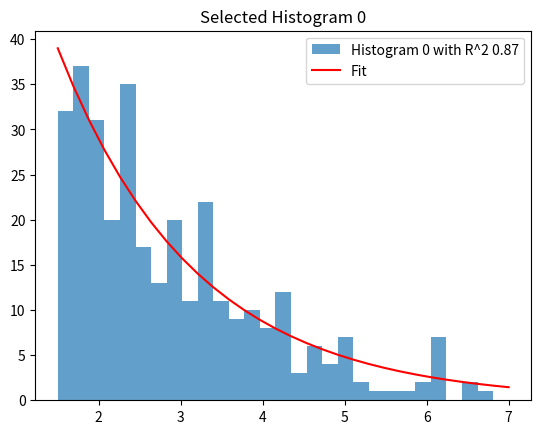
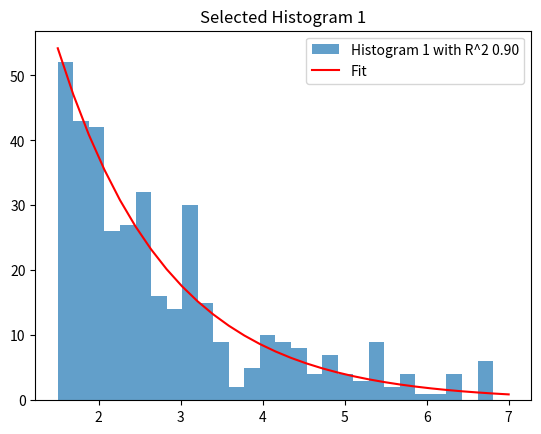
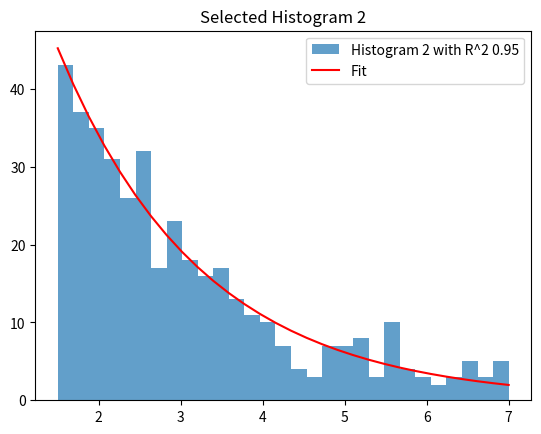
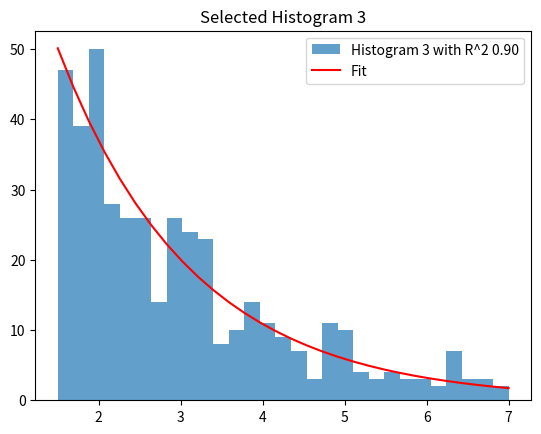
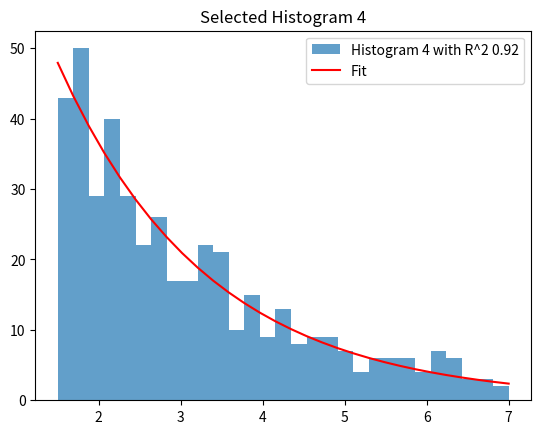
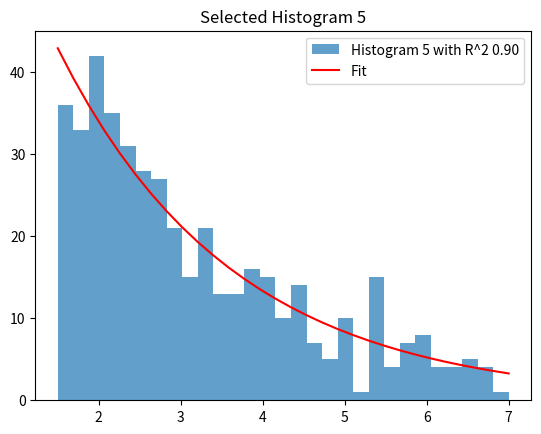
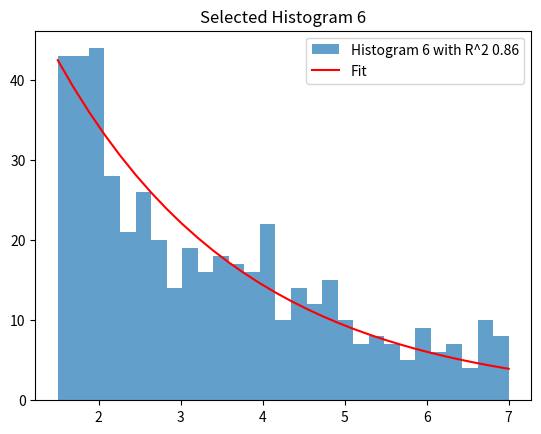
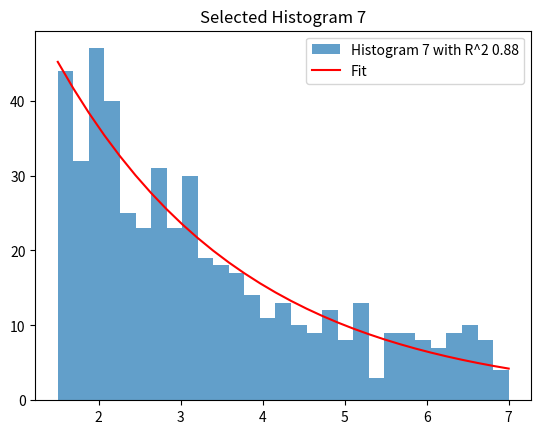
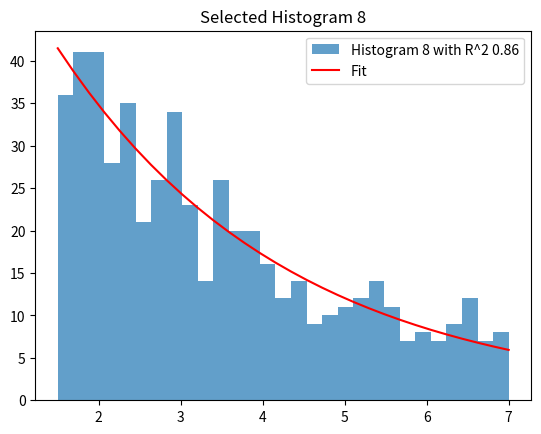
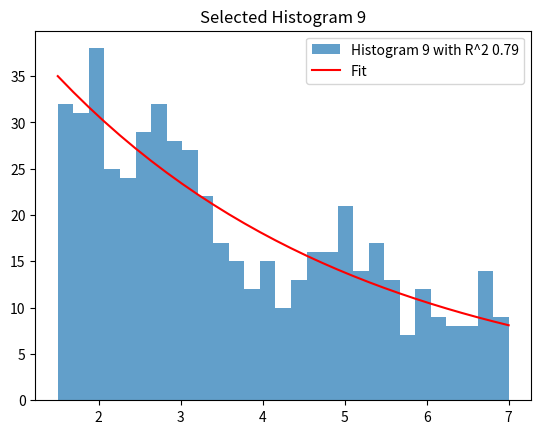

Source code (Python) for these figures, in order:
import numpy as np

def exponential_decay(x, a, b):
    return a * np.exp(-b * x)

import numpy as np
import matplotlib.pyplot as plt
from scipy.optimize import curve_fit

# Generate sample histograms with varying distributions
np.random.seed(42)  # For reproducible results
data = [np.random.exponential(scale=1/(0.7-i*0.05), size=1000) for i in range(10)]

# Define bins
bins = np.linspace(1.5, 7, 30)
hist_data = [np.histogram(d, bins=bins) for d in data]

def fit_exponential_decay(hist_data, bins):
    bin_centers = 0.5 * (bins[:-1] + bins[1:])
    popt, _ = curve_fit(exponential_decay, bin_centers, hist_data, maxfev=5000)
    return popt

selected_histograms = []
threshold = 0.5  # Define a threshold for selection based on some goodness-of-fit metric

for i, (hist, bins) in enumerate(hist_data):
    try:
        params = fit_exponential_decay(hist, bins)
        residuals = hist - exponential_decay(0.5 * (bins[:-1] + bins[1:]), *params)
        ss_res = np.sum(residuals**2)
        ss_tot = np.sum((hist - np.mean(hist))**2)
        r_squared = 1 - (ss_res / ss_tot)

        if r_squared > threshold:
            selected_histograms.append((i, r_squared))
    except:
        continue

# Plot selected histograms
for index, r_squared in selected_histograms:
    plt.figure()
    plt.hist(data[index], bins=bins, alpha=0.7, label=f'Histogram {index} with R^2 {r_squared:.2f}')
    plt.plot(bins, exponential_decay(bins, *fit_exponential_decay(*np.histogram(data[index], bins=bins))), 'r-', label='Fit')
    plt.title(f"Selected Histogram {index}")
    plt.legend()
    plt.show()
